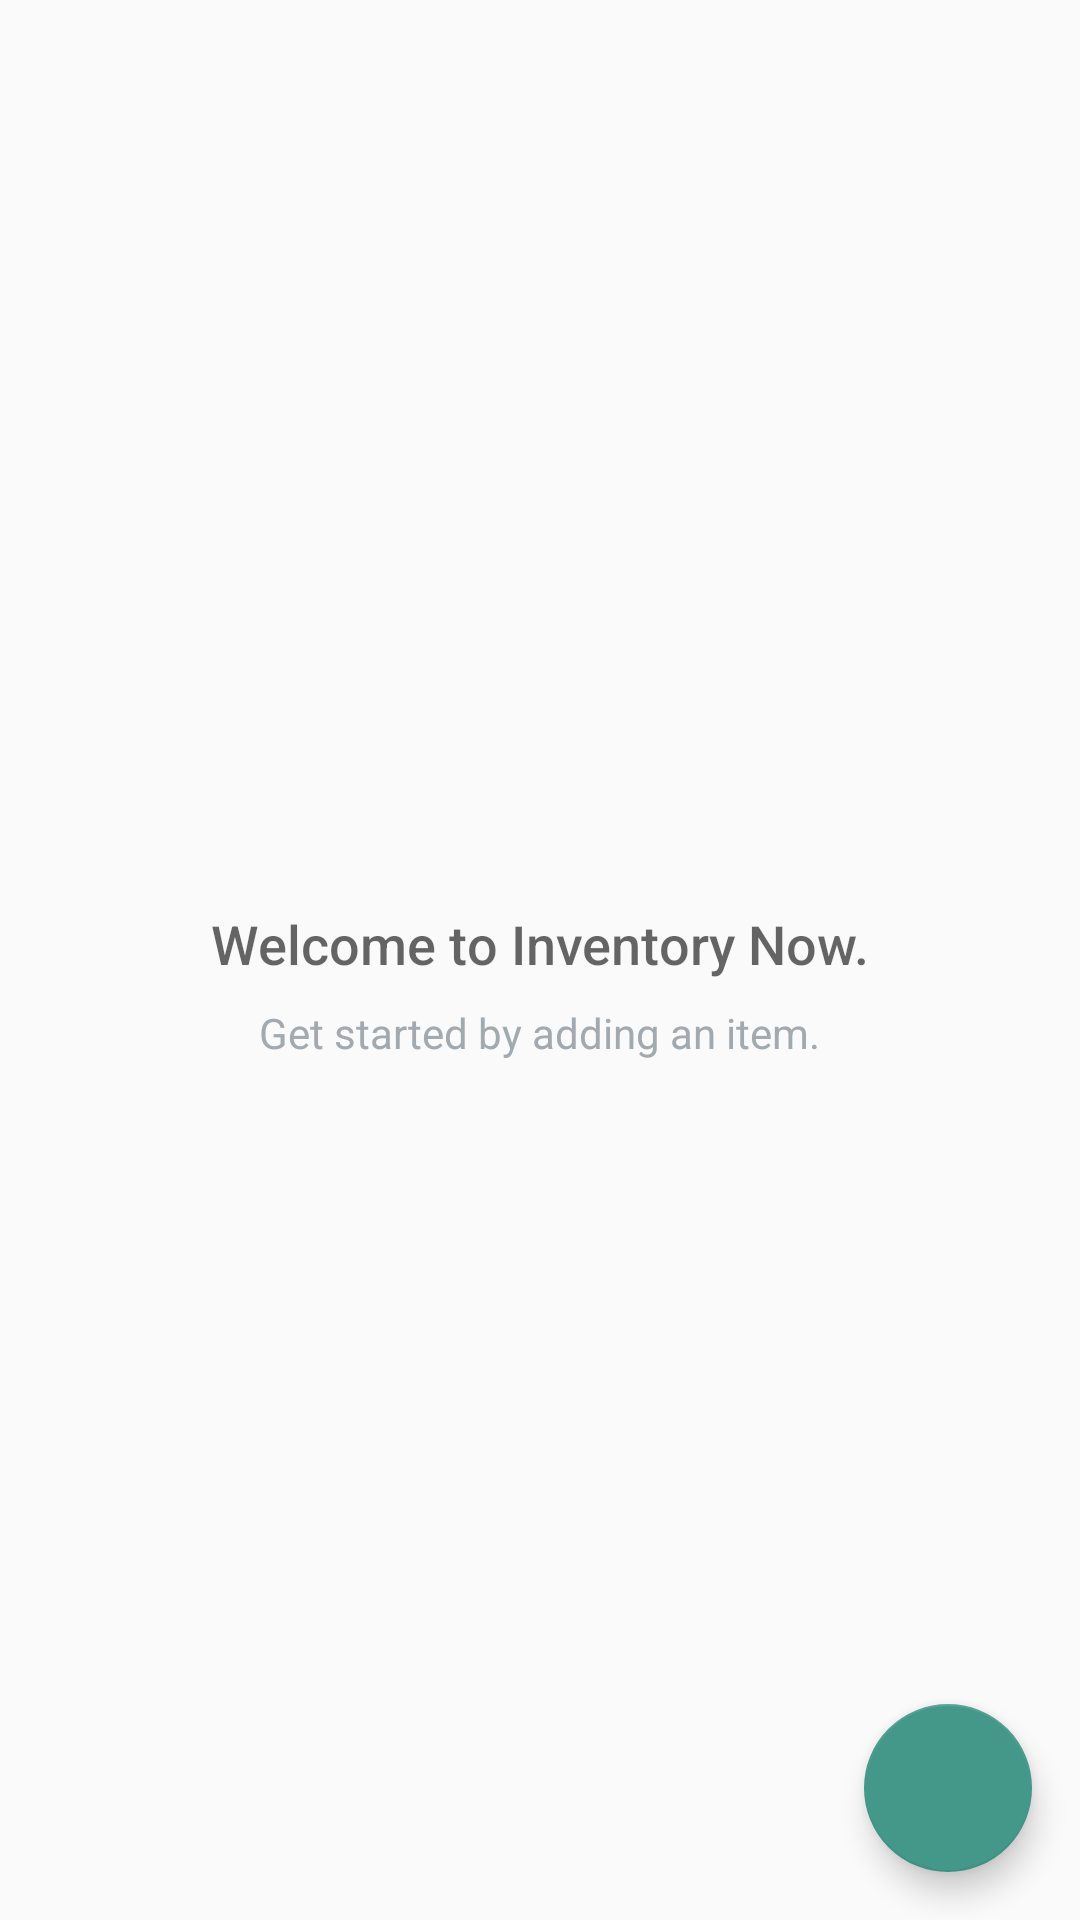

Android layout source for this screen:
<!-- AndroidManifest.xml: application theme AppTheme -->
<!-- res/layout/activity_catalog.xml -->
<?xml version="1.0" encoding="utf-8"?>
<RelativeLayout xmlns:android="http://schemas.android.com/apk/res/android"
    xmlns:tools="http://schemas.android.com/tools"
    android:layout_width="match_parent"
    android:layout_height="match_parent"
    tools:context=".CatalogActivity">

    <ListView
        android:id="@+id/list"
        android:layout_width="match_parent"
        android:layout_height="match_parent" />

    
    <RelativeLayout
        android:id="@+id/empty_view"
        android:layout_width="wrap_content"
        android:layout_height="wrap_content"
        android:layout_centerInParent="true">

        <TextView
            android:id="@+id/empty_title_text"
            android:layout_width="wrap_content"
            android:layout_height="wrap_content"
            android:layout_centerHorizontal="true"
            android:fontFamily="sans-serif-medium"
            android:paddingTop="16dp"
            android:text="@string/empty_view_title_text"
            android:textAppearance="?android:textAppearanceMedium" />

        <TextView
            android:id="@+id/empty_subtitle_text"
            android:layout_width="wrap_content"
            android:layout_height="wrap_content"
            android:layout_below="@+id/empty_title_text"
            android:layout_centerHorizontal="true"
            android:fontFamily="sans-serif"
            android:paddingTop="8dp"
            android:text="@string/empty_view_subtitle_text"
            android:textAppearance="?android:textAppearanceSmall"
            android:textColor="#A2AAB0" />
    </RelativeLayout>

    <android.support.design.widget.FloatingActionButton
        android:id="@+id/fab"
        android:layout_width="wrap_content"
        android:layout_height="wrap_content"
        android:layout_alignParentBottom="true"
        android:layout_alignParentRight="true"
        android:layout_margin="16dp"
        android:src="@drawable/ic_add_white_48dp" />
</RelativeLayout>
<!-- resources referenced by this layout -->
<resources>
  <string name="empty_view_subtitle_text">Get started by adding an item.</string>
  <string name="empty_view_title_text">Welcome to Inventory Now.</string>
  <style name="AppTheme" parent="Theme.AppCompat.Light.DarkActionBar">
          
          <item name="colorPrimary">@color/colorPrimary</item>
          <item name="colorPrimaryDark">@color/colorPrimaryDark</item>
          <item name="colorAccent">@color/colorAccent</item>
          <item name="colorButtonNormal">@color/colorPrimary</item>
      </style>
  <color name="colorPrimary">#00695c</color>
  <color name="colorPrimaryDark">#003d33</color>
  <color name="colorAccent">#439889</color>
</resources>
